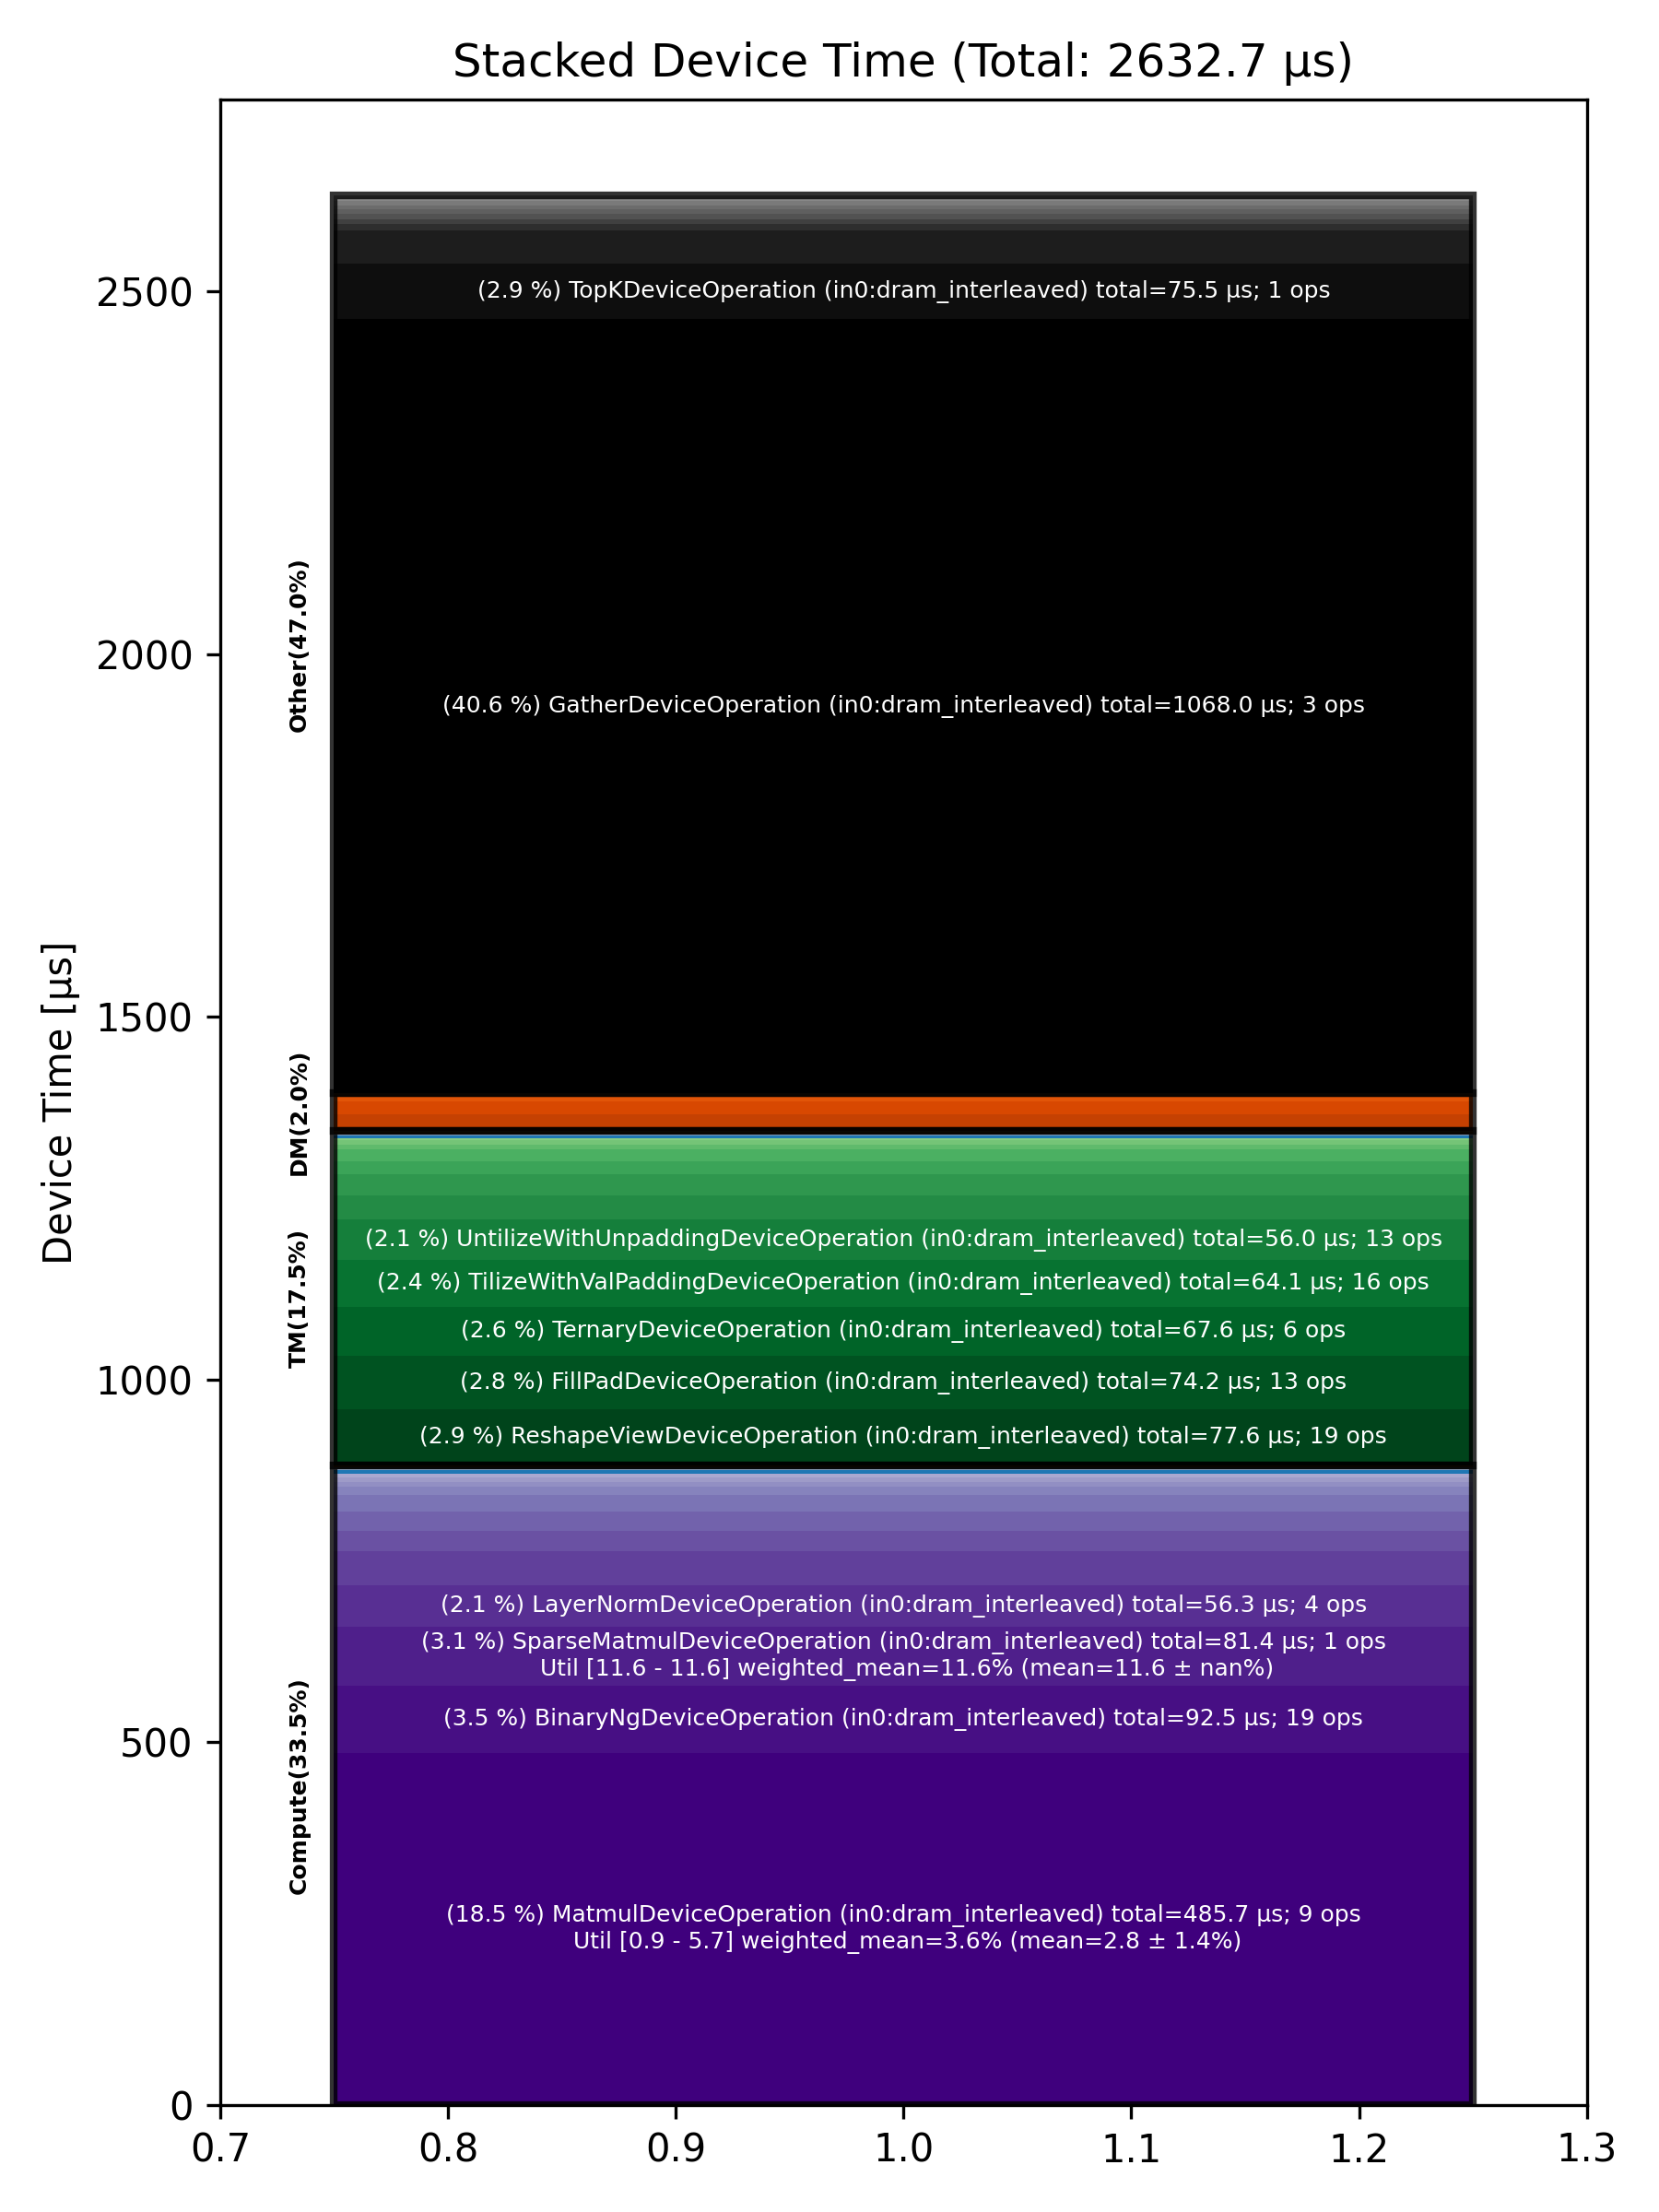

The table this chart was drawn from, first rows:
Total % [%], Op Code, Device Time Sum [μs], Op Count, Op Category, Min FLOPs [%], Max FLOPs [%], Mean FLOPs [%], Std FLOPs [%], Weighted Mean FLOPs [%]
40.57, GatherDeviceOperation (in0:dram_interlea…, 1068, 3, Other, , , , , 
18.45, MatmulDeviceOperation (in0:dram_interlea…, 485.7, 9, Compute, 0.94, 5.75, 2.82, 1.39, 3.59
3.51, BinaryNgDeviceOperation (in0:dram_interl…, 92.49, 19, Compute, , , , , 
3.09, SparseMatmulDeviceOperation (in0:dram_in…, 81.42, 1, Compute, 11.65, 11.65, 11.65, , 11.65
2.95, ReshapeViewDeviceOperation (in0:dram_int…, 77.58, 19, TM, , , , , 
2.87, TopKDeviceOperation (in0:dram_interleave…, 75.49, 1, Other, , , , , 
2.82, FillPadDeviceOperation (in0:dram_interle…, 74.15, 13, TM, , , , , 
2.57, TernaryDeviceOperation (in0:dram_interle…, 67.63, 6, TM, , , , , 
2.44, TilizeWithValPaddingDeviceOperation (in0…, 64.11, 16, TM, , , , , 
2.14, LayerNormDeviceOperation (in0:dram_inter…, 56.27, 4, Compute, , , , , 
2.13, UntilizeWithUnpaddingDeviceOperation (in…, 56.05, 13, TM, , , , , 
1.82, SdpaDecodeDeviceOperation (in0:dram_inte…, 48.01, 1, Compute, , , , , 
1.76, UntilizeCodegenDeviceOperation (in0:dram…, 46.44, 9, Other, , , , , 
1.28, PermuteDeviceOperation (in0:dram_interle…, 33.78, 10, TM, , , , , 
1.08, SliceDeviceOperation (in0:dram_interleav…, 28.53, 25, TM, , , , , 
1.05, SparseMatmulDeviceOperation (in0:l1_inte…, 27.57, 1, Compute, 8.60, 8.60, 8.60, , 8.60
1.02, EmbeddingsDeviceOperation (in0:dram_inte…, 26.84, 8, Compute, , , , , 
0.87, UnaryDeviceOperation (in0:dram_interleav…, 22.92, 12, Compute, , , , , 
0.85, ReduceScatterDeviceOperation (in0:dram_i…, 22.29, 2, DM, , , , , 
0.70, ConcatDeviceOperation (in0:dram_interlea…, 18.50, 4, TM, , , , , 
0.70, AllGatherDeviceOperation (in0:dram_inter…, 18.42, 2, DM, , , , , 
0.61, TypecastDeviceOperation (in0:dram_interl…, 15.95, 10, TM, , , , , 
0.42, LayerNormDeviceOperation (in0:l1_interle…, 11.09, 2, Compute, , , , , 
0.31, RotaryEmbeddingHfDeviceOperation (in0:dr…, 8.07, 2, Other, , , , , 
0.28, RotaryEmbeddingHfDeviceOperation (in0:l1…, 7.28, 2, Other, , , , , 
0.26, SliceDeviceOperation (in0:l1_interleaved…, 6.94, 6, TM, , , , , 
0.25, NLPCreateQKVHeadsDecodeDeviceOperation (…, 6.70, 1, Other, , , , , 
0.24, ReduceDeviceOperation (in0:dram_interlea…, 6.36, 4, Compute, , , , , 
0.24, BinaryNgDeviceOperation (in0:l1_interlea…, 6.31, 2, Compute, , , , , 
0.24, TopkLargeIndicesDeviceOperation (in0:dra…, 6.26, 1, Other, , , , , 
0.24, ScatterDeviceOperation (in0:dram_interle…, 6.20, 1, Other, , , , , 
0.22, TopkRoutePrepDeviceOperation (in0:dram_i…, 5.79, 1, Other, , , , , 
0.21, PagedUpdateCacheDeviceOperation (in0:dra…, 5.53, 2, DM, , , , , 
0.21, SoftmaxDeviceOperation (in0:dram_interle…, 5.48, 1, Compute, , , , , 
0.20, FillPadDeviceOperation (in0:height_shard…, 5.34, 1, TM, , , , , 
0.20, UnaryDeviceOperation (in0:l1_interleaved…, 5.22, 2, Compute, , , , , 
0.19, TopkRouteFinishDeviceOperation (in0:dram…, 4.97, 1, Other, , , , , 
0.13, TilizeDeviceOperation (in0:dram_interlea…, 3.40, 1, TM, , , , , 
0.13, TransposeDeviceOperation (in0:l1_interle…, 3.35, 2, TM, , , , , 
0.12, PagedFusedUpdateCacheDeviceOperation (in…, 3.19, 1, Other, , , , , 
0.11, FastReduceNCDeviceOperation (in0:l1_inte…, 2.85, 1, Compute, , , , , 
0.10, TransposeDeviceOperation (in0:dram_inter…, 2.76, 2, TM, , , , , 
0.09, FastReduceNCDeviceOperation (in0:dram_in…, 2.39, 1, Compute, , , , , 
0.09, ConcatDeviceOperation (in0:l1_interleave…, 2.29, 2, TM, , , , , 
0.07, InterleavedToShardedDeviceOperation (in0…, 1.94, 3, DM, , , , , 
0.06, RepeatDeviceOperation (in0:dram_interlea…, 1.60, 1, TM, , , , , 
0.06, CopyDeviceOperation (in0:dram_interleave…, 1.56, 1, DM, , , , , 
0.05, ShardedToInterleavedDeviceOperation (in0…, 1.26, 2, DM, , , , , 
0.01, ReshardDeviceOperation (in0:height_shard…, 0.37, 1, DM, , , , , 
